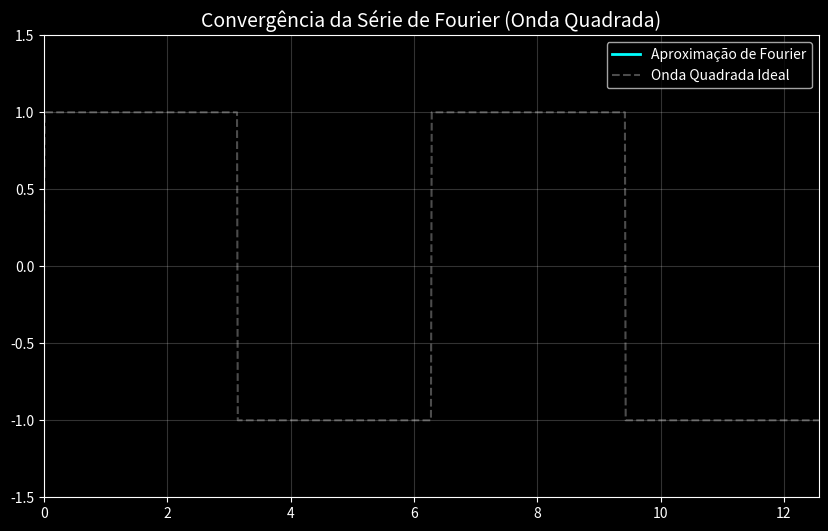

Python code for this plot:
import numpy as np
import matplotlib.pyplot as plt
from matplotlib.animation import FuncAnimation

# Configurações iniciais
plt.style.use('dark_background') # Estilo visual escuro (opcional)
fig, ax = plt.subplots(figsize=(10, 6))

# Dados do eixo X (de 0 a 4pi para mostrar dois ciclos)
x = np.linspace(0, 4 * np.pi, 1000)

# Função para calcular a Série de Fourier de uma Onda Quadrada
# Fórmula: (4/pi) * somatório(sen(n*x)/n) para n ímpar
def fourier_square_wave(x, n_terms):
    y = np.zeros_like(x)
    # Loop para somar os harmônicos ímpares (1, 3, 5, 7...)
    for k in range(1, n_terms * 2, 2):
        y += np.sin(k * x) / k
    return (4 / np.pi) * y

# Linha que será atualizada na animação (a aproximação)
line, = ax.plot([], [], lw=2, color='cyan', label='Aproximação de Fourier')

# Linha de referência (a onda quadrada perfeita) para comparação
y_ideal = np.sign(np.sin(x))
ax.plot(x, y_ideal, color='white', alpha=0.3, linestyle='--', label='Onda Quadrada Ideal')

# Configuração dos eixos
ax.set_xlim(0, 4 * np.pi)
ax.set_ylim(-1.5, 1.5)
ax.set_title('Convergência da Série de Fourier (Onda Quadrada)', fontsize=14)
ax.legend(loc='upper right')
ax.grid(True, alpha=0.2)

# Função de inicialização da animação
def init():
    line.set_data([], [])
    return line,

# Função de atualização (chamada a cada frame)
def update(frame):
    # O frame representa o número de termos (harmônicos) adicionados
    # Vamos acelerar um pouco multiplicando o frame
    num_termos = frame + 1
    
    y = fourier_square_wave(x, num_termos)
    line.set_data(x, y)
    
    # Atualiza o título com o número atual de termos
    ax.set_title(f'Série de Fourier - Termos somados: {num_termos}', fontsize=14)
    return line,